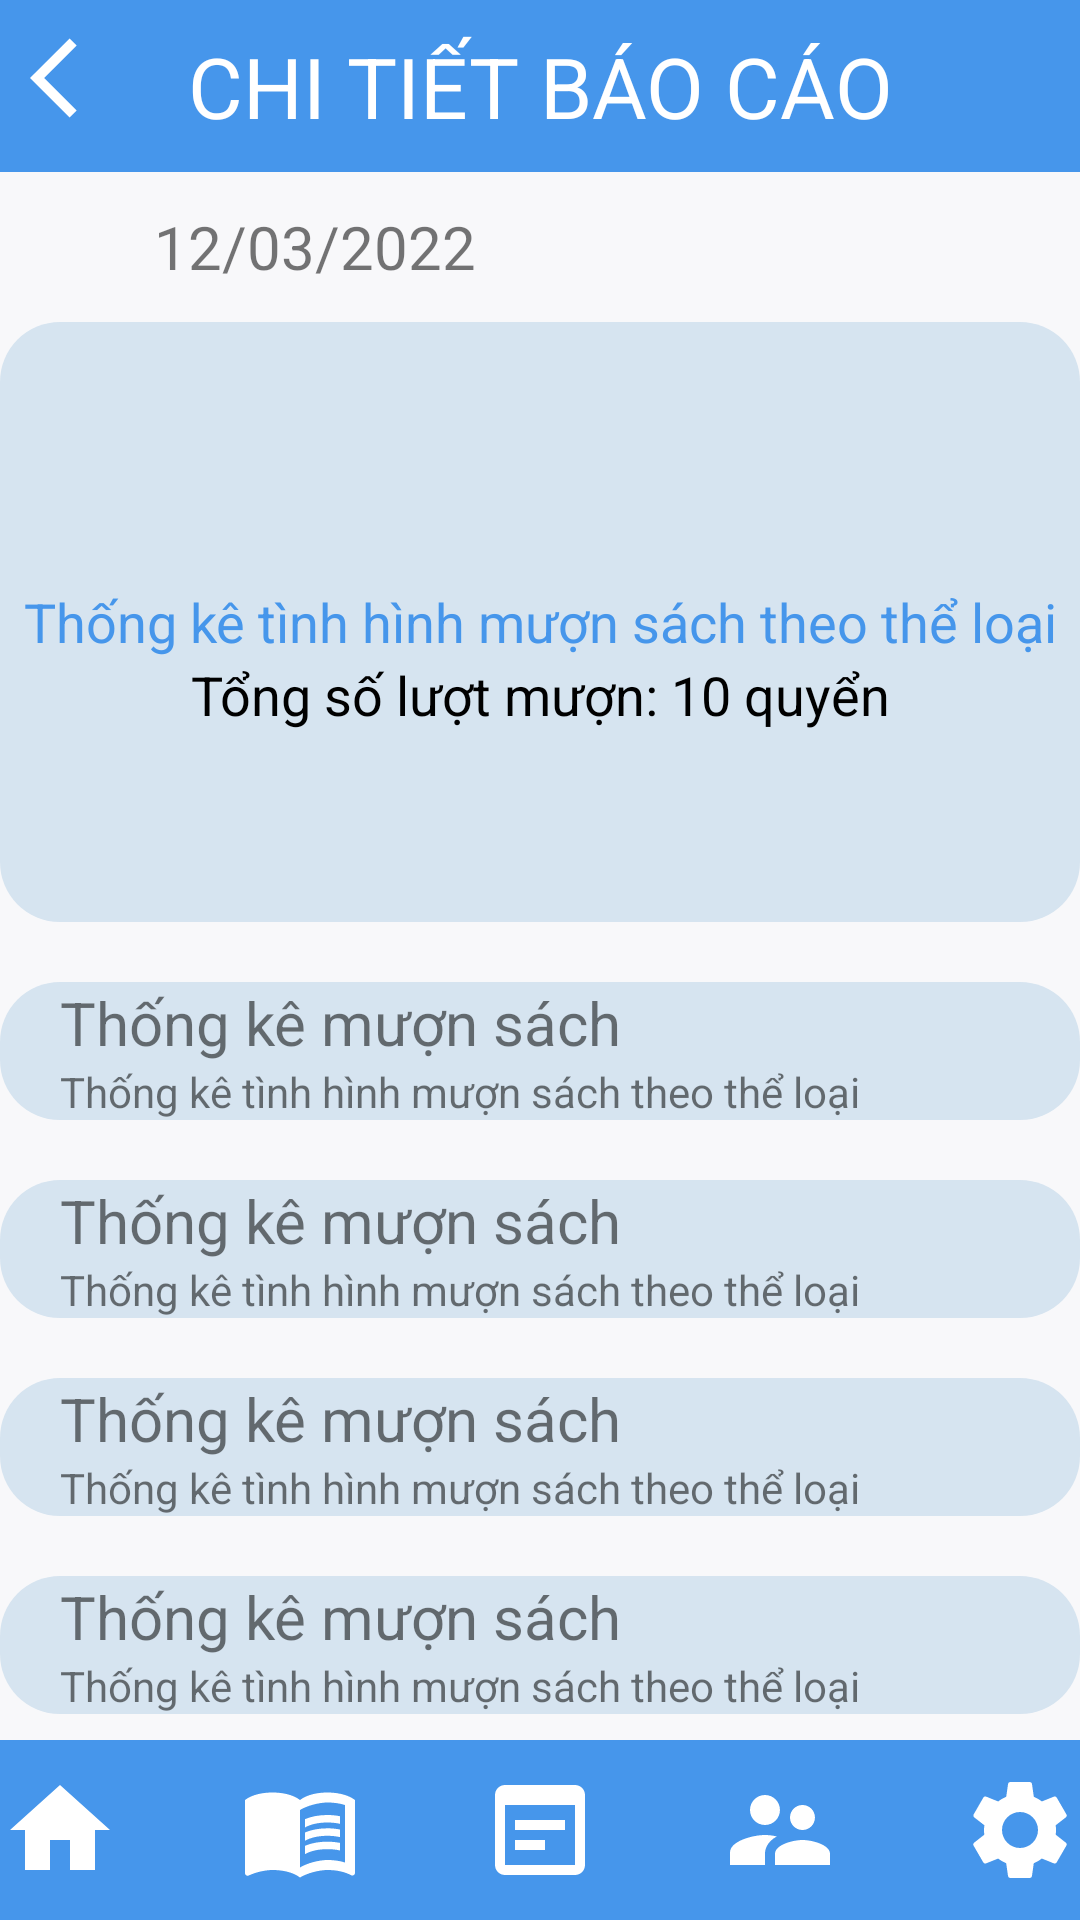

This screen was rendered from an Android layout file. Write that file and the resources it references.
<!-- AndroidManifest.xml: application theme Theme.QuanLyThuVien -->
<!-- res/layout/activity_chitietbaocao.xml -->
<?xml version="1.0" encoding="utf-8"?>
<RelativeLayout xmlns:android="http://schemas.android.com/apk/res/android"
    xmlns:app="http://schemas.android.com/apk/res-auto"
    xmlns:tools="http://schemas.android.com/tools"
    android:layout_width="match_parent"
    android:layout_height="match_parent"
    android:background="#F8F8FA"
    tools:context=".ChiTietBaoCaoActivity">


    <RelativeLayout
        android:id="@id/txt1"
        android:layout_width="match_parent"
        android:layout_height="wrap_content"
        android:background="#4696EB">

        <TextView
            android:id="@+id/bt1"
            android:layout_width="wrap_content"
            android:layout_height="wrap_content"
            android:background="@drawable/ic_backto"
            android:layout_marginTop="10dp"
            android:layout_marginLeft="10dp"
            android:layout_marginRight="10dp"
            android:layout_marginBottom="10dp"
            android:textColor="@color/white"
            ></TextView>

        <TextView
            android:id="@+id/txt1"
            android:layout_width="match_parent"
            android:layout_height="wrap_content"
            android:gravity="center"
            android:padding="10dp"
            android:text="CHI TIẾT BÁO CÁO"
            android:textColor="@color/white"
            android:textSize="28dp"></TextView>
    </RelativeLayout>


    <TextView
        android:id="@+id/txt2"
        android:layout_width="210dp"
        android:layout_height="50dp"
        android:layout_below="@id/txt1"
        android:gravity="center"
        android:text="12/03/2022"
        android:textSize="20dp"
        tools:ignore="NotSibling"></TextView>


    <RelativeLayout
        android:id="@+id/layout1"
        android:layout_width="match_parent"
        android:layout_height="200dp"
        android:layout_below="@+id/txt2"
        android:background="@drawable/login_background">


        <TextView
            android:id="@+id/txt0"
            android:layout_width="match_parent"
            android:layout_height="wrap_content"
            android:layout_centerVertical="true"
            android:gravity="center"
            android:text="Thống kê tình hình mượn sách theo thể loại"
            android:textColor="#4696EB"
            android:textSize="18dp"></TextView>

        <TextView
            android:layout_width="match_parent"
            android:layout_height="wrap_content"
            android:layout_below="@id/txt0"
            android:layout_centerVertical="true"
            android:gravity="center"
            android:text="Tổng số lượt mượn: 10 quyển"
            android:textColor="@color/black"
            android:textSize="18dp"></TextView>
    </RelativeLayout>


    <RelativeLayout
        android:id="@+id/l1"
        android:layout_width="match_parent"
        android:layout_height="wrap_content"
        android:layout_below="@+id/layout1"
        android:layout_marginTop="20dp"
        android:layout_centerHorizontal="true"
        android:background="@drawable/login_background">

        <TextView
            android:id="@+id/txt3"
            android:layout_width="match_parent"
            android:layout_height="wrap_content"
            android:layout_marginLeft="20dp"
            android:text="Thống kê mượn sách"
            android:textSize="20dp"></TextView>

        <TextView
            android:layout_width="match_parent"
            android:layout_height="wrap_content"
            android:layout_below="@id/txt3"
            android:layout_marginLeft="20dp"
            android:text="Thống kê tình hình mượn sách theo thể loại"></TextView>

    </RelativeLayout>
    <RelativeLayout
        android:id="@+id/l2"
        android:layout_width="match_parent"
        android:layout_height="wrap_content"
        android:layout_below="@+id/l1"
        android:layout_marginTop="20dp"
        android:layout_centerHorizontal="true"
        android:background="@drawable/login_background">

        <TextView
            android:id="@+id/txt_4"
            android:layout_width="match_parent"
            android:layout_height="wrap_content"
            android:layout_marginLeft="20dp"
            android:text="Thống kê mượn sách"
            android:textSize="20dp"></TextView>

        <TextView
            android:layout_width="match_parent"
            android:layout_height="wrap_content"
            android:layout_below="@id/txt_4"
            android:layout_marginLeft="20dp"
            android:text="Thống kê tình hình mượn sách theo thể loại"></TextView>

    </RelativeLayout>

    <RelativeLayout
        android:id="@+id/l3"
        android:layout_width="match_parent"
        android:layout_height="wrap_content"
        android:layout_below="@+id/l2"
        android:layout_marginTop="20dp"
        android:layout_centerHorizontal="true"
        android:background="@drawable/login_background">

        <TextView
            android:id="@+id/txt_5"
            android:layout_width="match_parent"
            android:layout_height="wrap_content"
            android:layout_marginLeft="20dp"
            android:text="Thống kê mượn sách"
            android:textSize="20dp"></TextView>

        <TextView
            android:layout_width="match_parent"
            android:layout_height="wrap_content"
            android:layout_below="@id/txt_5"
            android:layout_marginLeft="20dp"
            android:text="Thống kê tình hình mượn sách theo thể loại"></TextView>

    </RelativeLayout>
    <RelativeLayout
        android:id="@+id/l4"
        android:layout_width="match_parent"
        android:layout_height="wrap_content"
        android:layout_below="@+id/l3"
        android:layout_marginTop="20dp"
        android:layout_centerHorizontal="true"
        android:background="@drawable/login_background">

        <TextView
            android:id="@+id/txt_6"
            android:layout_width="match_parent"
            android:layout_height="wrap_content"
            android:layout_marginLeft="20dp"
            android:text="Thống kê mượn sách"
            android:textSize="20dp"></TextView>

        <TextView
            android:layout_width="match_parent"
            android:layout_height="wrap_content"
            android:layout_below="@id/txt_6"
            android:layout_marginLeft="20dp"
            android:text="Thống kê tình hình mượn sách theo thể loại"></TextView>

    </RelativeLayout>

    <RelativeLayout
        android:layout_width="match_parent"
        android:layout_height="wrap_content"
        android:layout_alignParentBottom="true"
        android:background="#4696EB"
        android:gravity="center">

        <TextView
            android:id="@+id/txt4"
            android:layout_width="wrap_content"
            android:layout_height="wrap_content"
            android:background="@drawable/ic_home"
            android:layout_marginBottom="10dp"
            android:layout_marginTop="10dp"

            ></TextView>

        <TextView
            android:id="@+id/txt5"
            android:layout_width="wrap_content"
            android:layout_height="wrap_content"
            android:layout_marginLeft="40dp"
            android:layout_marginTop="10dp"
            android:layout_marginBottom="10dp"
            android:layout_toRightOf="@id/txt4"
            android:background="@drawable/ic_book"></TextView>

        <TextView
            android:id="@+id/txt6"
            android:layout_width="wrap_content"
            android:layout_height="wrap_content"
            android:background="@drawable/ic_sw"
            android:layout_marginBottom="10dp"
            android:layout_marginTop="10dp"
            android:layout_marginLeft="40dp"
            android:layout_toRightOf="@id/txt5"
            ></TextView>

        <TextView
            android:id="@+id/txt7"
            android:layout_width="wrap_content"
            android:layout_height="wrap_content"
            android:background="@drawable/ic_account"
            android:layout_marginBottom="10dp"
            android:layout_marginTop="10dp"
            android:layout_marginLeft="40dp"
            android:layout_toRightOf="@id/txt6"
            ></TextView>

        <TextView
            android:id="@+id/txt8"
            android:layout_width="wrap_content"
            android:layout_height="wrap_content"
            android:background="@drawable/ic_setting"
            android:layout_marginBottom="10dp"
            android:layout_marginTop="10dp"
            android:layout_marginLeft="40dp"
            android:layout_toRightOf="@id/txt7"
            ></TextView>
    </RelativeLayout>

</RelativeLayout>
<!-- resources referenced by this layout -->
<resources>
  <color name="black">#FF000000</color>
  <color name="white">#FFFFFFFF</color>
  <!-- drawable ic_account (drawable) -->
  <vector android:height="40dp" android:tint="#FFFFFF"
      android:viewportHeight="24" android:viewportWidth="24"
      android:width="40dp" xmlns:android="http://schemas.android.com/apk/res/android">
      <path android:fillColor="@android:color/white" android:pathData="M16.5,12c1.38,0 2.49,-1.12 2.49,-2.5S17.88,7 16.5,7C15.12,7 14,8.12 14,9.5s1.12,2.5 2.5,2.5zM9,11c1.66,0 2.99,-1.34 2.99,-3S10.66,5 9,5C7.34,5 6,6.34 6,8s1.34,3 3,3zM16.5,14c-1.83,0 -5.5,0.92 -5.5,2.75L11,19h11v-2.25c0,-1.83 -3.67,-2.75 -5.5,-2.75zM9,13c-2.33,0 -7,1.17 -7,3.5L2,19h7v-2.25c0,-0.85 0.33,-2.34 2.37,-3.47C10.5,13.1 9.66,13 9,13z"/>
  
  </vector>
  <!-- drawable ic_backto (drawable) -->
  <vector android:height="32dp" android:tint="#FFFFFF"
      android:viewportHeight="24" android:viewportWidth="24"
      android:width="32dp" xmlns:android="http://schemas.android.com/apk/res/android">
      <path android:fillColor="@android:color/white" android:pathData="M11.67,3.87L9.9,2.1 0,12l9.9,9.9 1.77,-1.77L3.54,12z"/>
  
  </vector>
  <!-- drawable ic_home (drawable) -->
  <vector android:height="40dp" android:tint="#FFFFFF"
      android:viewportHeight="24" android:viewportWidth="24"
      android:width="40dp" xmlns:android="http://schemas.android.com/apk/res/android">
      <path android:fillColor="@android:color/white" android:pathData="M10,20v-6h4v6h5v-8h3L12,3 2,12h3v8z"/>
  
  </vector>
  <!-- drawable ic_sw (drawable) -->
  <vector android:height="40dp" android:tint="#FFFFFF"
      android:viewportHeight="24" android:viewportWidth="24"
      android:width="40dp" xmlns:android="http://schemas.android.com/apk/res/android">
      <path android:fillColor="@android:color/white" android:pathData="M19,3H5C3.89,3 3,3.9 3,5v14c0,1.1 0.89,2 2,2h14c1.1,0 2,-0.9 2,-2V5C21,3.9 20.11,3 19,3zM19,19H5V7h14V19zM17,12H7v-2h10V12zM13,16H7v-2h6V16z"/>
  
  </vector>
  <!-- drawable login_background (drawable) -->
  <?xml version="1.0" encoding="utf-8"?>
  <shape xmlns:android="http://schemas.android.com/apk/res/android"
      android:shape="rectangle">
  
      <solid
          android:color="@color/m2"></solid>
  
      <corners
          android:radius="20dp"></corners>
  </shape>
  <style name="Theme.QuanLyThuVien" parent="Theme.MaterialComponents.DayNight.NoActionBar">
          
          <item name="colorPrimary">@color/purple_500</item>
          <item name="colorPrimaryVariant">@color/purple_700</item>
          <item name="colorOnPrimary">@color/white</item>
          
          <item name="colorSecondary">@color/teal_200</item>
          <item name="colorSecondaryVariant">@color/teal_700</item>
          <item name="colorOnSecondary">@color/black</item>
          
          <item name="android:statusBarColor" tools:targetApi="l">?attr/colorPrimaryVariant</item>
          
      </style>
  <color name="m2">#D6E4F0</color>
  <color name="purple_500">#FF6200EE</color>
  <color name="purple_700">#FF3700B3</color>
  <color name="teal_200">#FF03DAC5</color>
  <color name="teal_700">#FF018786</color>
</resources>
